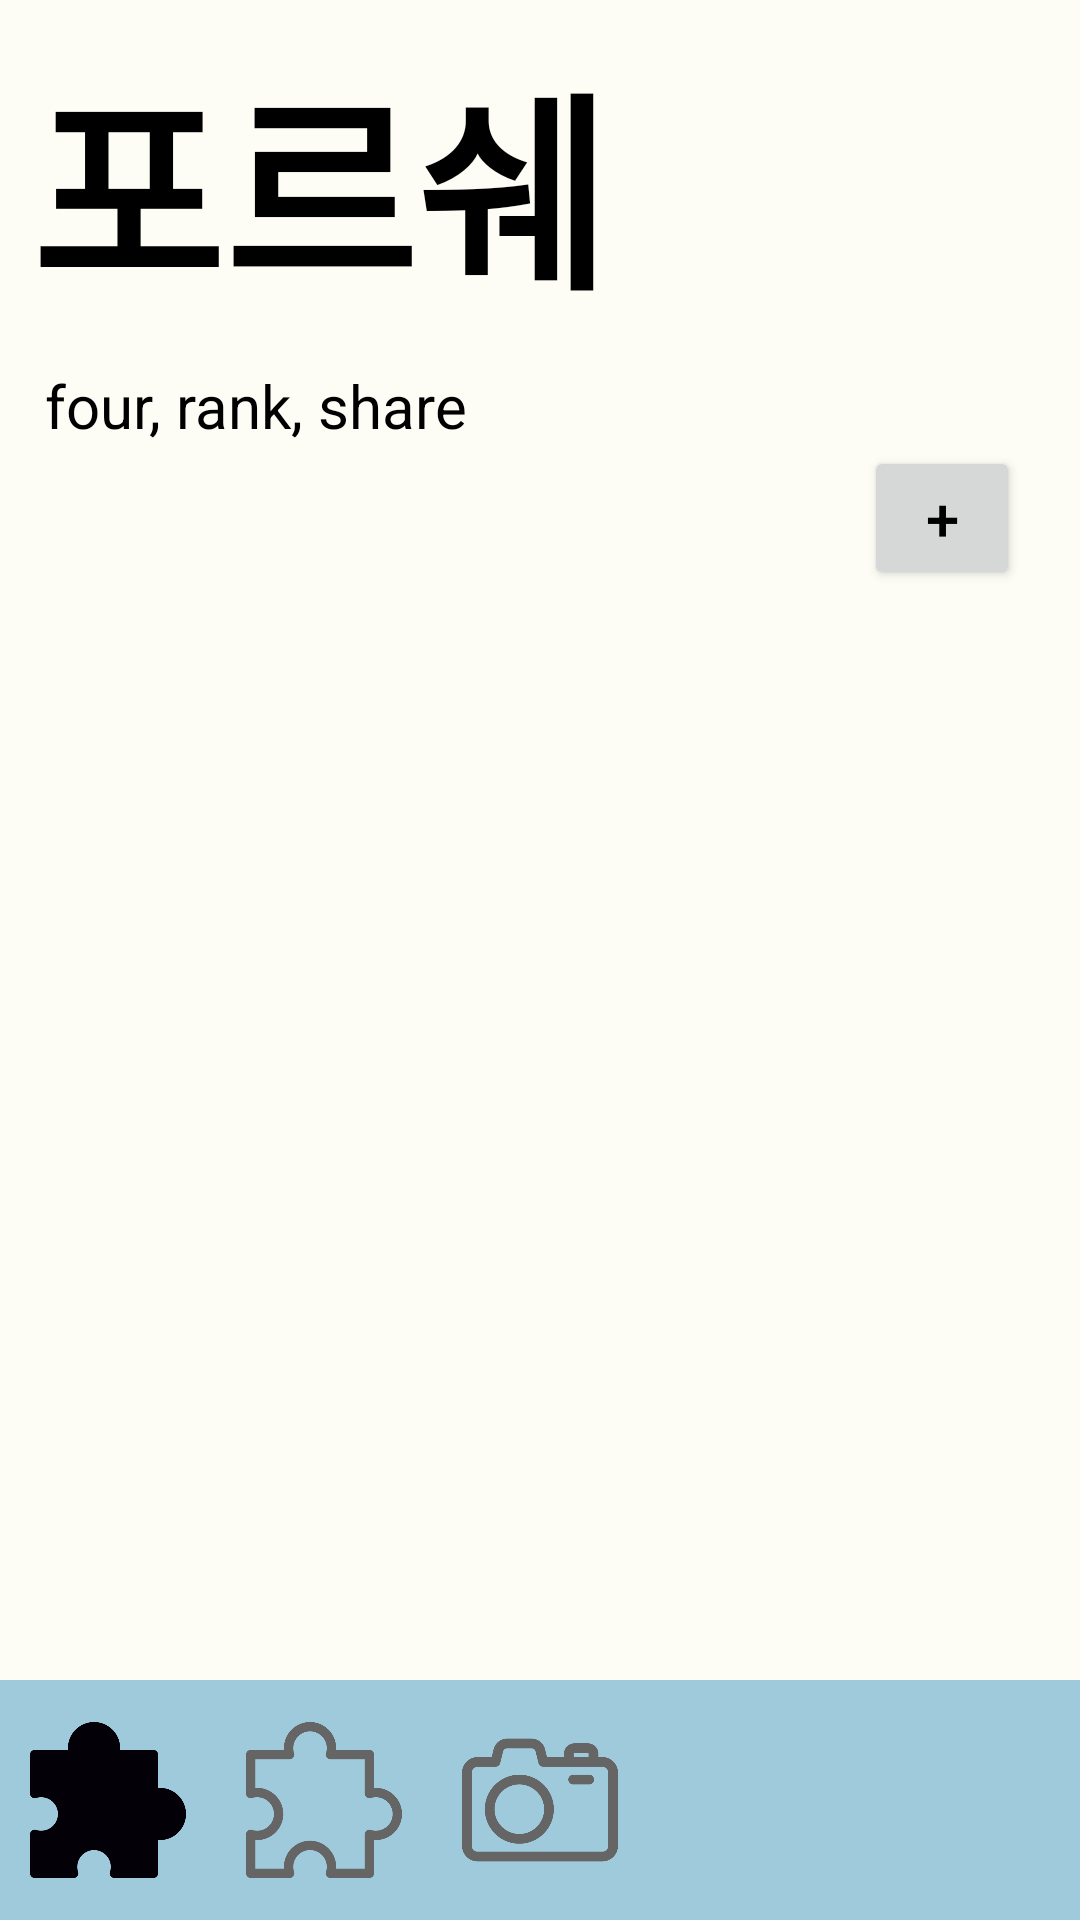

Reconstruct the res/layout file that produces this screen, plus the resources it refers to.
<!-- AndroidManifest.xml: application theme Theme.FourrShare -->
<!-- res/layout/activity_gallery.xml -->
<?xml version="1.0" encoding="utf-8"?>
<LinearLayout xmlns:android="http://schemas.android.com/apk/res/android"
    xmlns:app="http://schemas.android.com/apk/res-auto"
    xmlns:tools="http://schemas.android.com/tools"
    android:layout_width="match_parent"
    android:layout_height="match_parent"
    tools:context=".GalleryActivity"
    android:orientation="vertical"
    android:background="#fdfdf6">

    <TextView
        android:layout_width="wrap_content"
        android:layout_height="wrap_content"
        android:textSize="70dp"
        android:text="포르쉐"
        android:textStyle="bold"
        android:layout_margin="10dp"
        android:textColor="@color/black"/>
    <TextView
        android:layout_width="wrap_content"
        android:layout_height="wrap_content"
        android:text="four, rank, share"
        android:textSize="20dp"
        android:layout_marginLeft="15dp"
        android:textColor="@color/black" />

    <Button
        android:id="@+id/getImage"
        android:layout_width="52dp"
        android:layout_height="wrap_content"
        android:layout_gravity="right"
        android:layout_marginRight="20dp"
        android:padding="0dp"
        android:text="+"
        android:textColor="@color/black"
        android:textSize="20dp" />

    <com.google.android.material.progressindicator.LinearProgressIndicator
        android:id="@+id/linear_prog"
        android:layout_width="match_parent"
        android:layout_height="wrap_content"
        android:layout_marginLeft="10dp"
        android:indeterminate="true"
        app:indicatorColor="#128BFF"
        android:visibility="invisible"
        android:layout_marginRight="10dp"/>


    <androidx.recyclerview.widget.RecyclerView
        android:id="@+id/recyclerView"
        android:layout_width="match_parent"
        android:layout_height="match_parent"
        android:layout_weight="1"
        android:orientation="horizontal"
        app:layout_constraintEnd_toEndOf="parent"
        app:layout_constraintHorizontal_bias="0.0"
        app:layout_constraintStart_toStartOf="parent"
        app:layout_constraintTop_toBottomOf="@+id/getImage" />

    
    <LinearLayout
        android:layout_width="match_parent"
        android:layout_height="80dp"
        android:orientation="horizontal"
        android:background="#9ECADB">
        <ImageView
            android:id="@+id/galleryClickButton"
            android:layout_width="0dp"
            android:layout_height="wrap_content"
            android:layout_margin="10dp"
            android:layout_weight="1"
            android:onClick="onClickNavigationBar"
            android:src="@drawable/galleryclick"
            app:tint="#040007"/>
        <ImageView
            android:id="@+id/rankClickButton"
            android:layout_width="0dp"
            android:layout_height="wrap_content"
            android:layout_margin="10dp"
            android:layout_weight="1"
            android:onClick="onClickNavigationBar"
            android:src="@drawable/rank"
            app:tint="#656565"/>
        <ImageView
            android:id="@+id/scanClickButton"
            android:layout_width="0dp"
            android:layout_height="wrap_content"
            android:layout_margin="10dp"
            android:layout_weight="1"
            android:onClick="onClickNavigationBar"
            android:src="@drawable/scan"
            app:tint="#656565"/>
        <ImageView
            android:id="@+id/scrapClickButton"
            android:layout_width="0dp"
            android:layout_height="wrap_content"
            android:layout_margin="10dp"
            android:layout_weight="1"
            android:onClick="onClickNavigationBar"
            android:src="@drawable/scrap"
            app:tint="#656565"/>
        <ImageView
            android:id="@+id/myinfoClickButton"
            android:layout_width="0dp"
            android:layout_height="wrap_content"
            android:layout_margin="10dp"
            android:layout_weight="1"
            android:onClick="onClickNavigationBar"
            android:src="@drawable/myinfo"
            app:tint="#656565"/>
    </LinearLayout>


</LinearLayout>
<!-- resources referenced by this layout -->
<resources>
  <!-- drawable galleryclick: png bitmap (drawable, 8176 bytes) -->
  <!-- drawable rank: png bitmap (drawable, 12118 bytes) -->
  <!-- drawable scan: png bitmap (drawable, 12552 bytes) -->
  <style name="Theme.FourrShare" parent="Theme.MaterialComponents.DayNight.NoActionBar">
          
          <item name="colorPrimary">#E0E0E0 </item>
          <item name="colorPrimaryVariant">@color/black</item>
          <item name="colorOnPrimary">@color/white</item>
          
          <item name="colorSecondary">@color/teal_200</item>
          <item name="colorSecondaryVariant">@color/teal_700</item>
          <item name="colorOnSecondary">@color/black</item>
          <item name="android:windowBackground">#FDFCF7 </item>
          
          <item name="android:statusBarColor" tools:targetApi="l">?attr/colorPrimaryVariant</item>
          
      </style>
  <!-- not gathered from this repository: default colours our renderer supplied (Android Studio template values) -->
  <color name="teal_200">#FF03DAC5</color>
  <color name="teal_700">#FF018786</color>
  <color name="black">#FF000000</color>
  <color name="white">#FFFFFFFF</color>
</resources>
